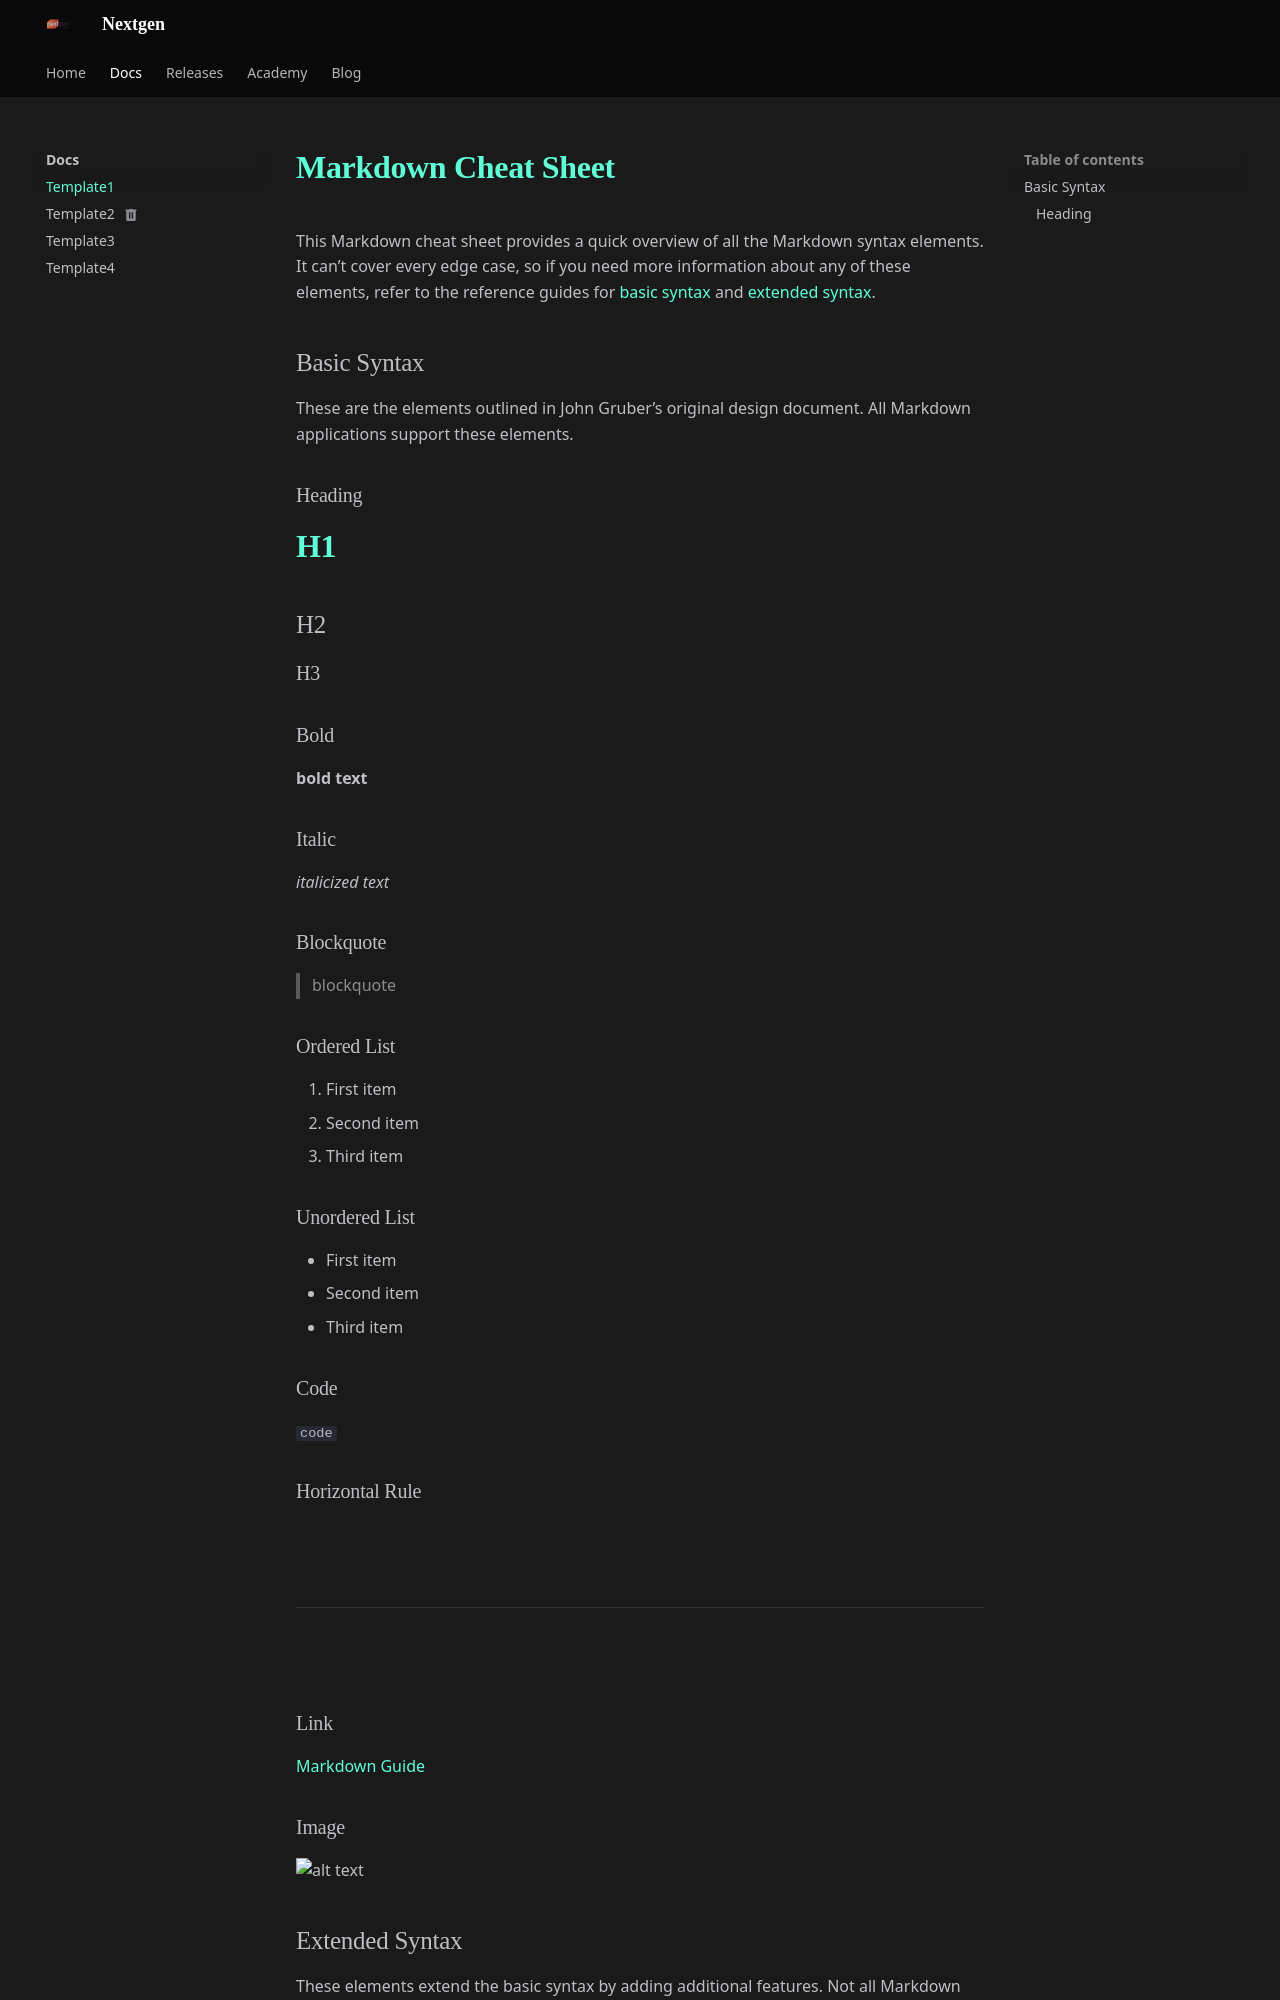

repository: arup-kundu2103/Nextgen-Docs · page: template/markdown_syntax_code/index.html · generator: mkdocs

# Markdown Cheat Sheet

This Markdown cheat sheet provides a quick overview of all the Markdown syntax elements. It can’t cover every edge case, so if you need more information about any of these elements, refer to the reference guides for [basic syntax](https://www.markdownguide.org/basic-syntax/) and [extended syntax](https://www.markdownguide.org/extended-syntax/).

## Basic Syntax

These are the elements outlined in John Gruber’s original design document. All Markdown applications support these elements.

### Heading

# H1
## H2
### H3

### Bold

**bold text**

### Italic

*italicized text*

### Blockquote

> blockquote

### Ordered List

1. First item
2. Second item
3. Third item

### Unordered List

- First item
- Second item
- Third item

### Code

`code`

### Horizontal Rule

---

### Link

[Markdown Guide](https://www.markdownguide.org)

### Image

![alt text](https://www.markdownguide.org/assets/images/tux.png)
